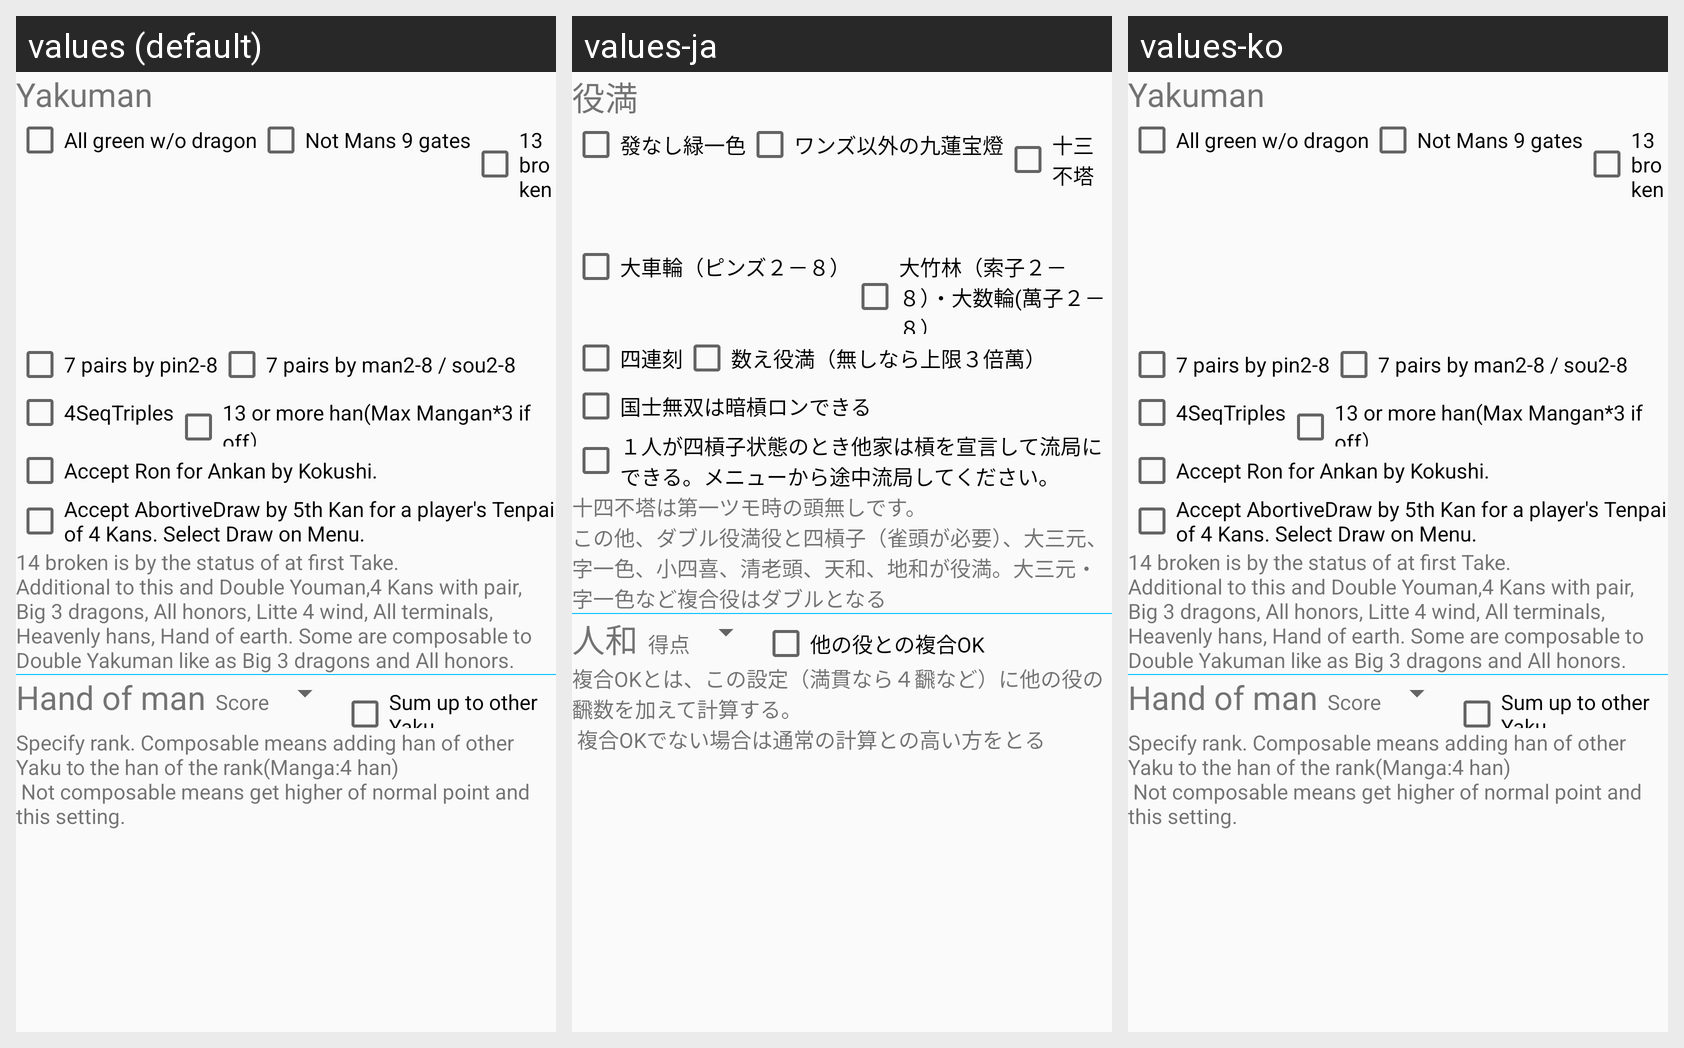

The Android screen above is rendered under several locales of the same app. Produce the string resources it draws, with the default and per-locale values.
Android screen res/layout/setting_rule_yakuman.xml rendered under 3 locales, left to right: values (default), values-ja, values-ko. Device: Nexus 5 (rendered at 1080×1920; each locale shown at half size, 540×960, under a caption strip naming it); theme AppTheme.NoActionBar.
Strings drawn on this screen, with the default value and each locale's value (text and hints the layout hard-codes, and strings that could not be matched under every locale, appear in the picture but are not listed):

Label_Yakuman
  values: Yakuman
  values-ja: 役満
  values-ko: Yakuman  [not translated; the default value is used]

Label_AllGreenNoBlue
  values: All green w/o dragon
  values-ja: 發なし緑一色
  values-ko: All green w/o dragon  [not translated; the default value is used]

Label_9RenPinSou
  values: Not Mans 9 gates
  values-ja: ワンズ以外の九蓮宝燈
  values-ko: Not Mans 9 gates  [not translated; the default value is used]

Label_NoPair13
  values: 13 broken
  values-ja: 十三不塔
  values-ko: 13 broken  [not translated; the default value is used]

Label_BigRing
  values: 7 pairs by pin2-8
  values-ja: 大車輪（ピンズ２－８）
  values-ko: 7 pairs by pin2-8  [not translated; the default value is used]

Label_BigRingNotPin
  values: 7 pairs by man2-8 / sou2-8
  values-ja: 大竹林（索子２－８）・大数輪(萬子２－８）
  values-ko: 7 pairs by man2-8 / sou2-8  [not translated; the default value is used]

Label_4SeqNum
  values: 4SeqTriples
  values-ja: 四連刻
  values-ko: 4SeqTriples  [not translated; the default value is used]

Label_Rank13
  values: 13 or more han(Max Mangan*3 if off）
  values-ja: 数え役満（無しなら上限３倍萬）
  values-ko: 13 or more han(Max Mangan*3 if off）  [not translated; the default value is used]

Label_KokusiAnkanRon
  values: Accept Ron for Ankan by Kokushi.
  values-ja: 国士無双は暗槓ロンできる
  values-ko: Accept Ron for Ankan by Kokushi.  [not translated; the default value is used]

Label_5thKan
  values: Accept AbortiveDraw by 5th Kan for a player's Tenpai of 4 Kans. Select Draw on Menu.
  values-ja: １人が四槓子状態のとき他家は槓を宣言して流局にできる。メニューから途中流局してください。
  values-ko: Accept AbortiveDraw by 5th Kan for a player's Tenpai of 4 Kans. Select Draw on Menu.  [not translated; the default value is used]

Desc_Yakuman
  values: 14 broken is by the status of at first Take.
      Additional to this and Double Youman,4 Kans with pair, Big 3 dragons, All honors, Litte 4 wind, All terminals, Heavenly hans, Hand of earth. Some are composable to Double Yakuman like as Big 3 dragons and All honors.
  values-ja: 十四不塔は第一ツモ時の頭無しです。
      この他、ダブル役満役と四槓子（雀頭が必要）、大三元、字一色、小四喜、清老頭、天和、地和が役満。大三元・字一色など複合役はダブルとなる
  values-ko: 14 broken is by the status of at first Take.
      Additional to this and Double Youman,4 Kans with pair, Big 3 dragons, All honors, Litte 4 wind, All terminals, Heavenly hans, Hand of earth. Some are composable to Double Yakuman like as Big 3 dragons and All honors.  [not translated; the default value is used]

Label_Yakuman_Renho
  values: Hand of man
  values-ja: 人和
  values-ko: Hand of man  [not translated; the default value is used]

Label_PointAmmount
  values: Score
  values-ja: 得点
  values-ko: Score  [not translated; the default value is used]

Label_RenhoMix
  values: Sum up to other Yaku.
  values-ja: 他の役との複合OK
  values-ko: Sum up to other Yaku.  [not translated; the default value is used]

Desc_Yakuman_Renho
  values: Specify rank. Composable means adding han of other Yaku to the han of the rank(Manga:4 han)
       Not composable means get higher of normal point and this setting.
  values-ja: 複合OKとは、この設定（満貫なら４飜など）に他の役の飜数を加えて計算する。
       複合OKでない場合は通常の計算との高い方をとる
  values-ko: Specify rank. Composable means adding han of other Yaku to the han of the rank(Manga:4 han)
       Not composable means get higher of normal point and this setting.  [not translated; the default value is used]
